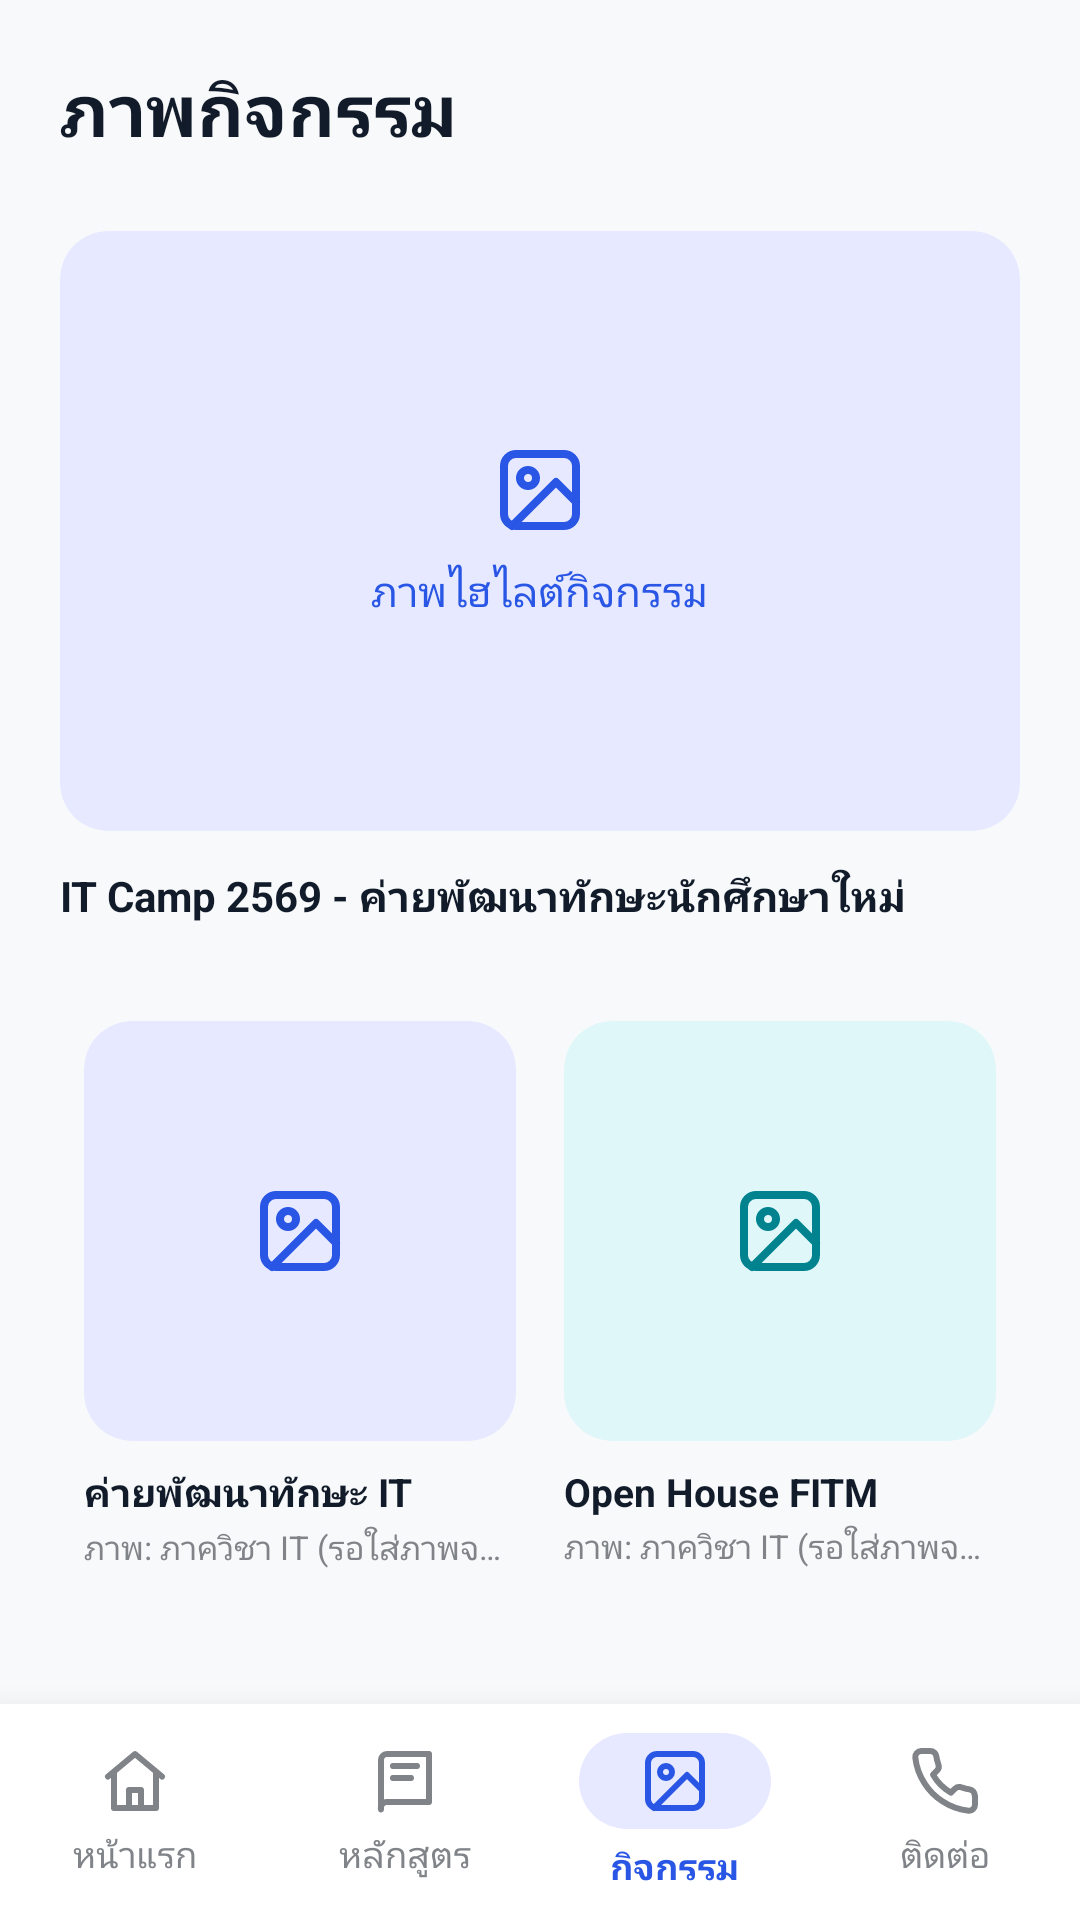

Reconstruct the res/layout file that produces this screen, plus the resources it refers to.
<!-- AndroidManifest.xml: application theme Theme.FitmApp -->
<!-- res/layout/activity_gallery.xml -->
<?xml version="1.0" encoding="utf-8"?>
<androidx.constraintlayout.widget.ConstraintLayout xmlns:android="http://schemas.android.com/apk/res/android"
    xmlns:app="http://schemas.android.com/apk/res-auto"
    xmlns:tools="http://schemas.android.com/tools"
    android:layout_width="match_parent"
    android:layout_height="match_parent"
    android:background="#F8F9FA">

    
    <androidx.core.widget.NestedScrollView
        android:layout_width="0dp"
        android:layout_height="0dp"
        android:fillViewport="true"
        app:layout_constraintBottom_toTopOf="@+id/bottomNavigation"
        app:layout_constraintEnd_toEndOf="parent"
        app:layout_constraintStart_toStartOf="parent"
        app:layout_constraintTop_toTopOf="parent">

        <LinearLayout
            android:layout_width="match_parent"
            android:layout_height="wrap_content"
            android:orientation="vertical"
            android:padding="20dp">

            
            <TextView
                android:layout_width="wrap_content"
                android:layout_height="wrap_content"
                android:text="ภาพกิจกรรม"
                android:textColor="#111B29"
                android:textSize="24sp"
                android:textStyle="bold" />

            
            <androidx.cardview.widget.CardView
                android:id="@+id/activityView"
                android:layout_width="match_parent"
                android:layout_height="200dp"
                android:layout_marginTop="24dp"
                android:clickable="true"
                android:focusable="true"
                android:foreground="?android:attr/selectableItemBackground"
                app:cardBackgroundColor="#E6E9FF"
                app:cardCornerRadius="16dp"
                app:cardElevation="0dp">

                <LinearLayout
                    android:layout_width="match_parent"
                    android:layout_height="match_parent"
                    android:gravity="center"
                    android:orientation="vertical">

                    <ImageView
                        android:layout_width="32dp"
                        android:layout_height="32dp"
                        android:src="@drawable/ic_image_placeholder"
                        app:tint="#2956E4" />

                    <TextView
                        android:layout_width="wrap_content"
                        android:layout_height="wrap_content"
                        android:layout_marginTop="8dp"
                        android:text="ภาพไฮไลต์กิจกรรม"
                        android:textColor="#2956E4"
                        android:textSize="14sp" />
                </LinearLayout>
            </androidx.cardview.widget.CardView>

            <TextView
                android:layout_width="wrap_content"
                android:layout_height="wrap_content"
                android:layout_marginTop="12dp"
                android:text="IT Camp 2569 - ค่ายพัฒนาทักษะนักศึกษาใหม่"
                android:textColor="#111B29"
                android:textSize="14sp"
                android:textStyle="bold" />

            
            <GridLayout
                android:layout_width="match_parent"
                android:layout_height="wrap_content"
                android:layout_marginTop="24dp"
                android:columnCount="2"
                android:layout_marginHorizontal="-8dp">

                
                <LinearLayout
                    style="@style/GridItemStyle">
                    <androidx.cardview.widget.CardView
                        style="@style/GridCardStyle"
                        app:cardBackgroundColor="#E6E9FF">
                        <ImageView style="@style/GridIconStyle" android:src="@drawable/ic_image_placeholder" app:tint="#2956E4"/>
                    </androidx.cardview.widget.CardView>
                    <TextView style="@style/GridTitleStyle" android:text="ค่ายพัฒนาทักษะ IT" />
                    <TextView style="@style/GridSubtitleStyle" android:text="ภาพ: ภาควิชา IT (รอใส่ภาพจริง)" />
                </LinearLayout>

                
                <LinearLayout
                    style="@style/GridItemStyle">
                    <androidx.cardview.widget.CardView
                        style="@style/GridCardStyle"
                        app:cardBackgroundColor="#E0F7FA">
                        <ImageView style="@style/GridIconStyle" android:src="@drawable/ic_image_placeholder" app:tint="#00838F"/>
                    </androidx.cardview.widget.CardView>
                    <TextView style="@style/GridTitleStyle" android:text="Open House FITM" />
                    <TextView style="@style/GridSubtitleStyle" android:text="ภาพ: ภาควิชา IT (รอใส่ภาพจริง)" />
                </LinearLayout>

                

            </GridLayout>
        </LinearLayout>
    </androidx.core.widget.NestedScrollView>

    
    <LinearLayout
        android:id="@+id/bottomNavigation"
        android:layout_width="match_parent"
        android:layout_height="72dp"
        android:background="@android:color/white"
        android:elevation="16dp"
        android:gravity="center_vertical"
        android:orientation="horizontal"
        app:layout_constraintBottom_toBottomOf="parent">

        
        <LinearLayout
            android:layout_width="0dp"
            android:layout_height="wrap_content"
            android:layout_weight="1"
            android:gravity="center"
            android:orientation="vertical">

            <ImageView
                android:layout_width="24dp"
                android:layout_height="24dp"
                android:src="@drawable/ic_home"
                app:tint="#808489" />

            <TextView
                android:layout_width="wrap_content"
                android:layout_height="wrap_content"
                android:layout_marginTop="4dp"
                android:text="หน้าแรก"
                android:textColor="#808489"
                android:textSize="12sp" />
        </LinearLayout>

        
        <LinearLayout
            android:layout_width="0dp"
            android:layout_height="wrap_content"
            android:layout_weight="1"
            android:gravity="center"
            android:orientation="vertical">

            <ImageView
                android:layout_width="24dp"
                android:layout_height="24dp"
                android:src="@drawable/ic_book"
                app:tint="#808489" />

            <TextView
                android:layout_width="wrap_content"
                android:layout_height="wrap_content"
                android:layout_marginTop="4dp"
                android:text="หลักสูตร"
                android:textColor="#808489"
                android:textSize="12sp" />
        </LinearLayout>

        
        <LinearLayout
            android:layout_width="0dp"
            android:layout_height="wrap_content"
            android:layout_weight="1"
            android:gravity="center"
            android:orientation="vertical">

            
            <FrameLayout
                android:layout_width="64dp"
                android:layout_height="32dp"
                android:background="@drawable/bg_bottom_nav_active">

                <ImageView
                    android:layout_width="24dp"
                    android:layout_height="24dp"
                    android:layout_gravity="center"
                    android:src="@drawable/ic_image_placeholder"
                    app:tint="#2956E4" />
            </FrameLayout>

            <TextView
                android:layout_width="wrap_content"
                android:layout_height="wrap_content"
                android:layout_marginTop="4dp"
                android:text="กิจกรรม"
                android:textColor="#2956E4"
                android:textSize="12sp"
                android:textStyle="bold" />
        </LinearLayout>

        
        <LinearLayout
            android:layout_width="0dp"
            android:layout_height="wrap_content"
            android:layout_weight="1"
            android:gravity="center"
            android:orientation="vertical">

            <ImageView
                android:layout_width="24dp"
                android:layout_height="24dp"
                android:src="@drawable/ic_phone"
                app:tint="#808489" />

            <TextView
                android:layout_width="wrap_content"
                android:layout_height="wrap_content"
                android:layout_marginTop="4dp"
                android:text="ติดต่อ"
                android:textColor="#808489"
                android:textSize="12sp" />
        </LinearLayout>

    </LinearLayout>
</androidx.constraintlayout.widget.ConstraintLayout>
<!-- resources referenced by this layout -->
<resources>
  <!-- drawable bg_bottom_nav_active (drawable) -->
  <?xml version="1.0" encoding="utf-8"?>
  <shape xmlns:android="http://schemas.android.com/apk/res/android"
      android:shape="rectangle">
      
      <solid android:color="#E6E9FF" />
      
      <corners android:radius="16dp" />
  </shape>
  <!-- drawable ic_home (drawable) -->
  <vector xmlns:android="http://schemas.android.com/apk/res/android"
      android:width="22dp"
      android:height="22dp"
      android:viewportWidth="22"
      android:viewportHeight="22">
    <path
        android:pathData="M2.75,9.625L11,2.75L19.25,9.625"
        android:strokeLineJoin="round"
        android:strokeWidth="1.83333"
        android:fillColor="#00000000"
        android:strokeColor="#5A6478"
        android:strokeLineCap="round"/>
    <path
        android:pathData="M4.583,8.708V19.25H17.417V8.708"
        android:strokeLineJoin="round"
        android:strokeWidth="1.83333"
        android:fillColor="#00000000"
        android:strokeColor="#5A6478"
        android:strokeLineCap="round"/>
    <path
        android:pathData="M9.167,19.25V13.75H12.833V19.25"
        android:strokeLineJoin="round"
        android:strokeWidth="1.83333"
        android:fillColor="#00000000"
        android:strokeColor="#5A6478"
        android:strokeLineCap="round"/>
  </vector>
  <!-- drawable ic_phone (drawable) -->
  <?xml version="1.0" encoding="utf-8"?>
  <vector xmlns:android="http://schemas.android.com/apk/res/android"
      android:width="24dp"
      android:height="24dp"
      android:viewportWidth="24"
      android:viewportHeight="24">
      <path
          android:pathData="M22 16.9v3a2 2 0 0 1-2.2 2 19.8 19.8 0 0 1-8.6-3.1 19.5 19.5 0 0 1-6-6A19.8 19.8 0 0 1 2.1 4.2 2 2 0 0 1 4.1 2h3a2 2 0 0 1 2 1.7c.1 1 .4 1.9.7 2.8a2 2 0 0 1-.5 2.1L8 9.9a16 16 0 0 0 6 6l1.3-1.3a2 2 0 0 1 2.1-.5c.9.3 1.8.6 2.8.7a2 2 0 0 1 1.7 2Z"
          android:strokeColor="@android:color/white"
          android:strokeWidth="2"
          android:strokeLineCap="round"
          android:strokeLineJoin="round" />
  </vector>
  <style name="GridCardStyle">
          <item name="android:layout_width">match_parent</item>
          <item name="android:layout_height">140dp</item>
          <item name="cardCornerRadius">16dp</item>
          <item name="cardElevation">0dp</item>
      </style>
  <style name="GridIconStyle">
          <item name="android:layout_width">32dp</item>
          <item name="android:layout_height">32dp</item>
          <item name="android:layout_gravity">center</item>
      </style>
  <style name="GridItemStyle">
          <item name="android:layout_width">0dp</item>
          <item name="android:layout_height">wrap_content</item>
          <item name="android:layout_columnWeight">1</item>
          <item name="android:layout_margin">8dp</item>
          <item name="android:orientation">vertical</item>
      </style>
  <style name="GridSubtitleStyle">
          <item name="android:layout_width">match_parent</item>
          <item name="android:layout_height">wrap_content</item>
          <item name="android:layout_marginTop">2dp</item>
          <item name="android:textColor">#808489</item>
          <item name="android:textSize">11sp</item>
          <item name="android:maxLines">1</item>
          <item name="android:ellipsize">end</item>
      </style>
  <style name="GridTitleStyle">
          <item name="android:layout_width">match_parent</item>
          <item name="android:layout_height">wrap_content</item>
          <item name="android:layout_marginTop">8dp</item>
          <item name="android:textColor">#111B29</item>
          <item name="android:textSize">13sp</item>
          <item name="android:textStyle">bold</item>
          <item name="android:maxLines">1</item>
          <item name="android:ellipsize">end</item>
      </style>
  <style name="Theme.FitmApp" parent="Base.Theme.FitmApp" />
  <style name="Base.Theme.FitmApp" parent="Theme.Material3.DayNight.NoActionBar">
          
          
      </style>
</resources>
